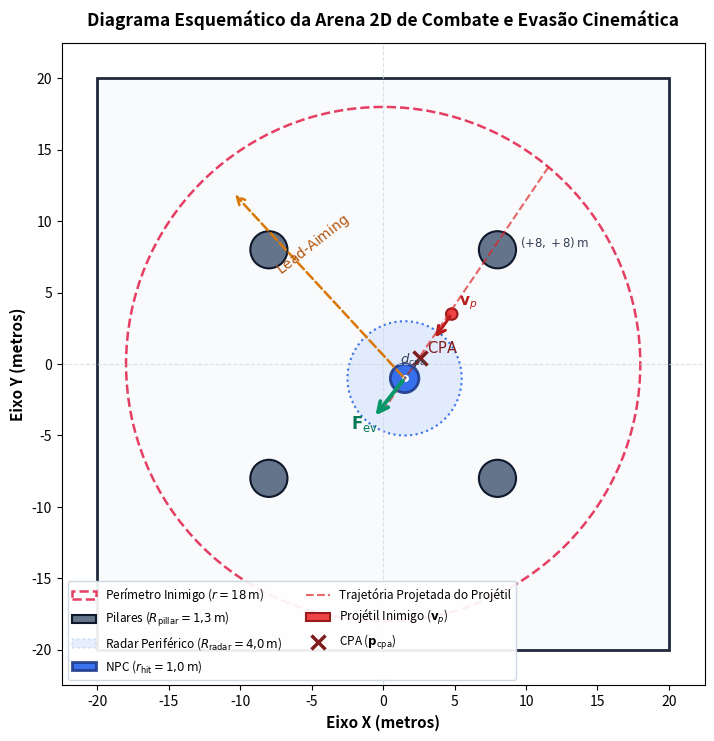

This figure's Python source:
"""
Test script to validate plotting functions and arena schematic generation.
"""
import math
from pathlib import Path
import matplotlib.pyplot as plt
import matplotlib.patches as patches
import numpy as np
import pandas as pd
from scipy import stats

def create_arena_schematic(output_dirs):
    plt.rcParams.update({
        "font.family": "sans-serif",
        "font.size": 10,
        "axes.titlesize": 12,
        "axes.labelsize": 10,
        "figure.dpi": 300
    })
    fig, ax = plt.subplots(figsize=(7.5, 7.5), dpi=300)

    # 1. Arena Boundaries [-20, 20] x [-20, 20]
    arena_rect = patches.Rectangle(
        (-20, -20), 40, 40,
        fill=True, facecolor="#f8fafc", edgecolor="#1e293b", linewidth=2.0, linestyle="-"
    )
    ax.add_patch(arena_rect)

    # 2. Coordinate axes / gridlines subtis
    ax.axhline(0, color="#cbd5e1", linestyle="--", linewidth=0.8, alpha=0.7)
    ax.axvline(0, color="#cbd5e1", linestyle="--", linewidth=0.8, alpha=0.7)

    # 3. Círculo perimetral de disparo inimigo (r = 18 m)
    perimeter = patches.Circle(
        (0, 0), 18.0,
        fill=False, edgecolor="#e11d48", linewidth=1.8, linestyle="--", alpha=0.85,
        label=r"Perímetro Inimigo ($r = 18\,\text{m}$)"
    )
    ax.add_patch(perimeter)

    # 4. Pilares cilíndricos (R_pillar = 1.3 m) em (±8, ±8) m
    pillars = [(-8.0, -8.0), (8.0, -8.0), (-8.0, 8.0), (8.0, 8.0)]
    for i, (px, py) in enumerate(pillars):
        pil = patches.Circle(
            (px, py), 1.3,
            facecolor="#64748b", edgecolor="#0f172a", linewidth=1.5,
            label=r"Pilares ($R_{\text{pillar}} = 1{,}3\,\text{m}$)" if i == 0 else ""
        )
        ax.add_patch(pil)
        # Rótulo de coordenada de um pilar
        if i == 3: # (8, 8)
            ax.text(px + 1.6, py + 0.2, r"$(+8, +8)\,\text{m}$", fontsize=8.5, color="#334155", weight="bold")

    # 5. NPC no interior da arena
    # Posicionado estrategicamente em (1.5, -1.0)
    npc_x, npc_y = 1.5, -1.0

    # Raio de detecção periférica (R_radar = 4.0 m)
    radar_circle = patches.Circle(
        (npc_x, npc_y), 4.0,
        fill=True, facecolor="#3b82f6", edgecolor="#1d4ed8",
        linewidth=1.5, linestyle=":", alpha=0.12,
        label=r"Radar Periférico ($R_{\text{radar}} = 4{,}0\,\text{m}$)"
    )
    radar_edge = patches.Circle(
        (npc_x, npc_y), 4.0,
        fill=False, edgecolor="#2563eb", linewidth=1.5, linestyle=":", alpha=0.85
    )
    ax.add_patch(radar_circle)
    ax.add_patch(radar_edge)

    # Hitbox do NPC (r_hit = 1.0 m)
    npc_hitbox = patches.Circle(
        (npc_x, npc_y), 1.0,
        facecolor="#2563eb", edgecolor="#1e3a8a", linewidth=2.0, alpha=0.9,
        label=r"NPC ($r_{\text{hit}} = 1{,}0\,\text{m}$)"
    )
    ax.add_patch(npc_hitbox)

    # Marcador central do NPC
    ax.plot(npc_x, npc_y, "o", color="#ffffff", markersize=4)

    # 6. Projétil Ameaçador e Balística
    # Ponto de disparo no perímetro (spawn em r=18m, angulo ~ 50 deg: (11.57, 13.79))
    proj_spawn = (11.57, 13.79)
    # Posição atual do projétil dentro do radar do NPC
    proj_curr = (4.8, 3.5)
    # Direção de movimento do projétil ameaçando o NPC
    # Trajetória projetada passa próximo ao NPC: CPA em (2.6, 0.4)
    cpa_x, cpa_y = 2.6, 0.4

    # Trajetória do projétil (reta passando por spawn, proj_curr, CPA)
    # vetor diretor unitário: (cpa - proj_curr) normalizado
    dx = cpa_x - proj_curr[0]
    dy = cpa_y - proj_curr[1]
    dist = math.hypot(dx, dy)
    ux, uy = dx / dist, dy / dist

    # Linha tracejada da trajetória projetada
    t_line_start = proj_spawn
    t_line_end = (cpa_x + ux * 4.5, cpa_y + uy * 4.5)
    ax.plot(
        [t_line_start[0], t_line_end[0]], [t_line_start[1], t_line_end[1]],
        color="#dc2626", linestyle="--", linewidth=1.5, alpha=0.7,
        label=r"Trajetória Projetada do Projétil"
    )

    # Projétil atual
    proj_marker = patches.Circle(
        proj_curr, 0.4,
        facecolor="#ef4444", edgecolor="#991b1b", linewidth=1.5,
        label=r"Projétil Inimigo ($\mathbf{v}_p$)"
    )
    ax.add_patch(proj_marker)

    # Vetor velocidade do projétil v_p
    ax.annotate(
        "", xy=(proj_curr[0] + ux * 2.2, proj_curr[1] + uy * 2.2),
        xytext=proj_curr,
        arrowprops=dict(arrowstyle="->", color="#b91c1c", lw=2.2, mutation_scale=15)
    )
    ax.text(proj_curr[0] + 0.5, proj_curr[1] + 0.6, r"$\mathbf{v}_p$", fontsize=11, color="#b91c1c", weight="bold")

    # Ponto de Maior Aproximação (CPA)
    ax.plot(cpa_x, cpa_y, "x", color="#7f1d1d", markersize=10, markeredgewidth=2.5, label=r"CPA ($\mathbf{p}_{\text{cpa}}$)")
    ax.text(cpa_x + 0.5, cpa_y + 0.4, r"$\text{CPA}$", fontsize=10.5, color="#7f1d1d", weight="bold")

    # Linha de distância d_cpa entre NPC e CPA
    ax.plot([npc_x, cpa_x], [npc_y, cpa_y], color="#475569", linestyle=":", linewidth=1.5)
    ax.text((npc_x + cpa_x)/2 - 0.9, (npc_y + cpa_y)/2 + 0.3, r"$d_{\text{cpa}}$", fontsize=9.5, color="#334155", weight="bold")

    # 7. Vetor de Força de Evasão F_ev resultante
    # Direção de repulsão perpendicular à trajetória e apontando para longe do CPA
    # Vetor de evasão: de (cpa -> npc) empurrando o NPC
    ev_dx = npc_x - cpa_x
    ev_dy = npc_y - cpa_y
    ev_dist = math.hypot(ev_dx, ev_dy)
    ev_ux, ev_uy = ev_dx / ev_dist, ev_dy / ev_dist

    ev_len = 3.5
    ax.annotate(
        "", xy=(npc_x + ev_ux * ev_len, npc_y + ev_uy * ev_len),
        xytext=(npc_x, npc_y),
        arrowprops=dict(arrowstyle="->", color="#059669", lw=2.8, mutation_scale=18)
    )
    ax.text(npc_x + ev_ux * ev_len - 1.6, npc_y + ev_uy * ev_len - 0.8, r"$\mathbf{F}_{\text{ev}}$", fontsize=12, color="#047857", weight="bold")

    # 8. Linha de Visada Preditiva (Lead-Aiming)
    # NPC disparando de volta predizendo a posição futura de um alvo perimetral em (-12, 13.4)
    target_lead = (-10.5, 12.0)
    ax.annotate(
        "", xy=target_lead, xytext=(npc_x, npc_y),
        arrowprops=dict(arrowstyle="->", color="#d97706", lw=1.8, linestyle="--", mutation_scale=14)
    )
    ax.text((npc_x + target_lead[0])/2 - 3.2, (npc_y + target_lead[1])/2 + 0.8, r"$\text{Lead-Aiming}$", fontsize=10, color="#b45309", weight="bold", rotation=38)

    # 9. Configurações de eixos, títulos e limites
    ax.set_xlim(-22.5, 22.5)
    ax.set_ylim(-22.5, 22.5)
    ax.set_aspect("equal")
    ax.set_xlabel("Eixo X (metros)", fontsize=11, weight="bold")
    ax.set_ylabel("Eixo Y (metros)", fontsize=11, weight="bold")
    ax.set_title("Diagrama Esquemático da Arena 2D de Combate e Evasão Cinemática", fontsize=12.5, weight="bold", pad=12)

    # Legenda fora da área crítica
    ax.legend(loc="lower left", framealpha=0.92, edgecolor="#cbd5e1", fontsize=8.5, ncol=2)

    plt.tight_layout()

    for out_dir in output_dirs:
        p = Path(out_dir)
        p.mkdir(parents=True, exist_ok=True)
        fig.savefig(p / "fig_diagrama_arena.png", dpi=300)
        fig.savefig(p / "fig_diagrama_arena.pdf")

    plt.close(fig)
    print("Arena schematic successfully generated in all output dirs.")

create_arena_schematic(["paper/figuras", "data/graficos"])
